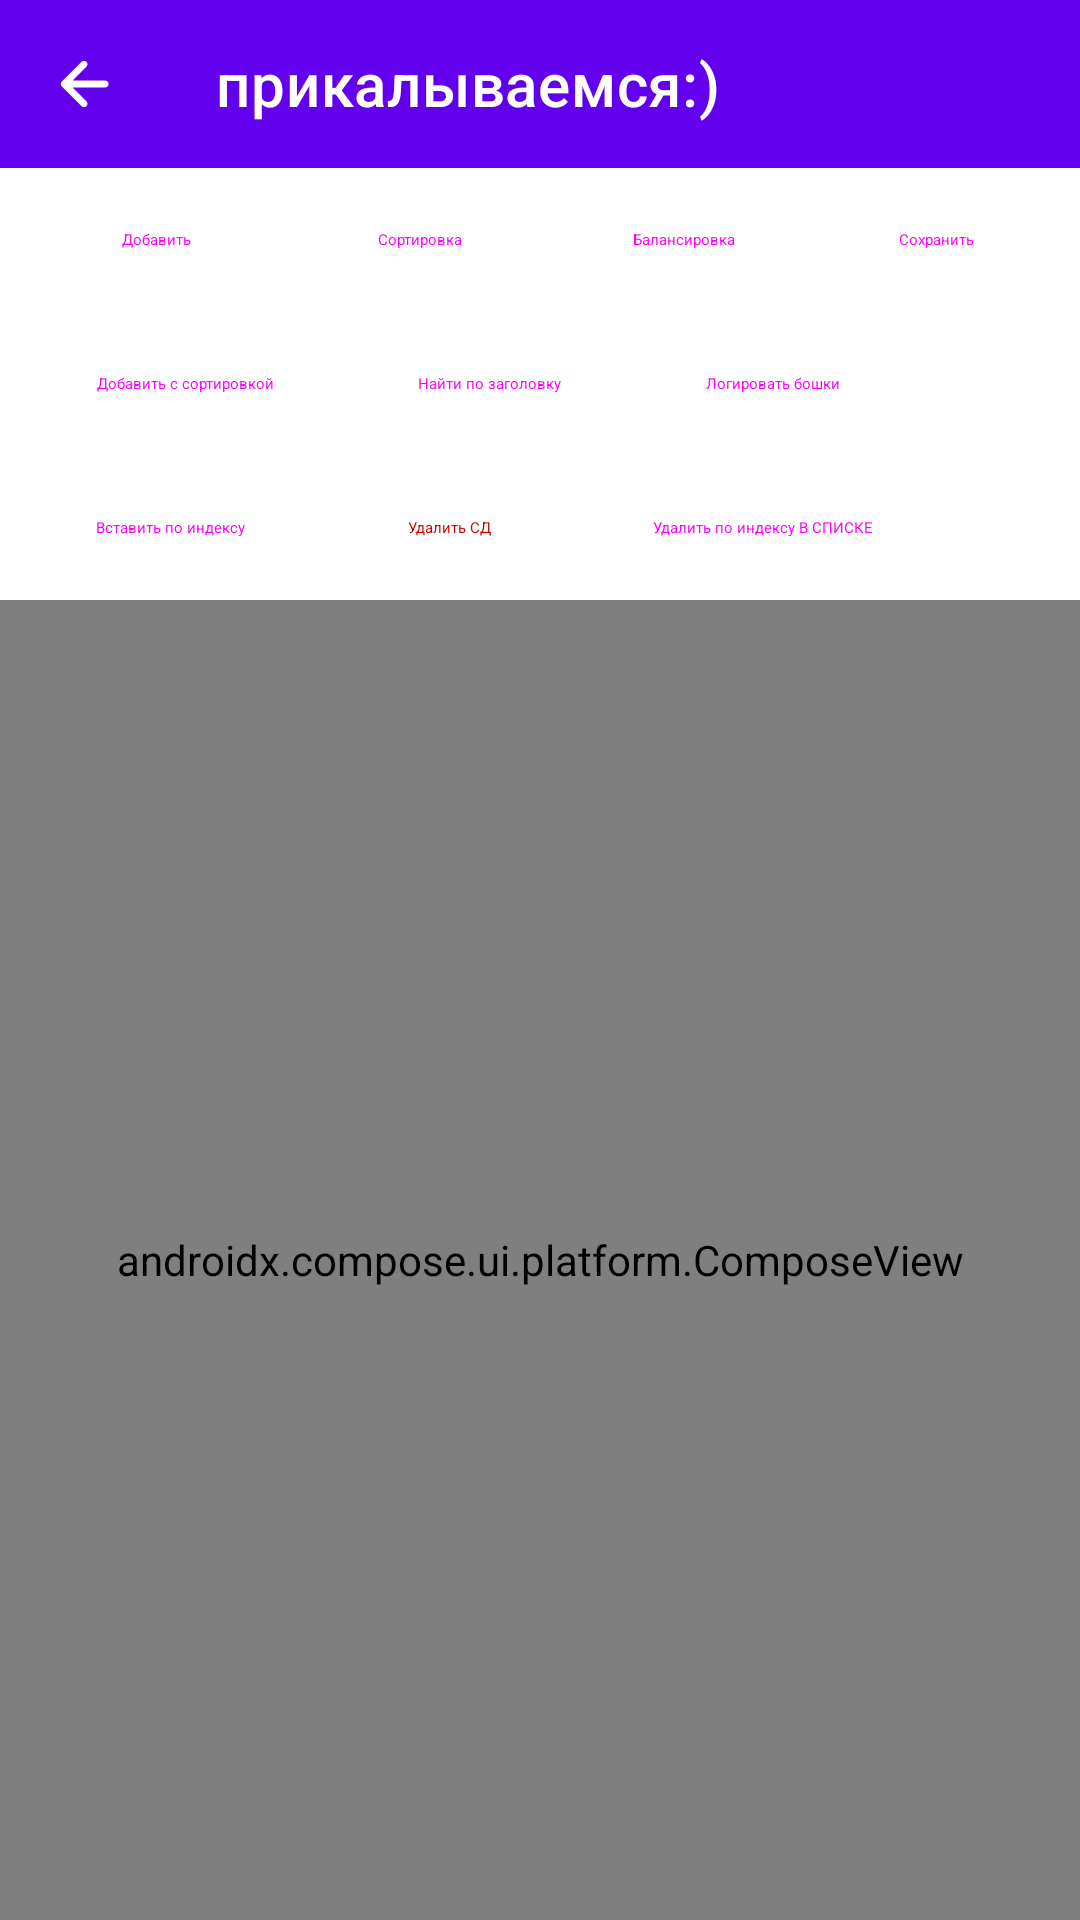

Write the Android layout XML for this screen, with the resource values it uses.
<!-- AndroidManifest.xml: application theme Theme.Lab1_semak7 -->
<!-- res/layout/activity_detail.xml -->
<?xml version="1.0" encoding="utf-8"?>
<LinearLayout
    xmlns:android="http://schemas.android.com/apk/res/android"
    xmlns:app="http://schemas.android.com/apk/res-auto"
    xmlns:tools="http://schemas.android.com/tools"
    android:layout_width="match_parent"
    android:layout_height="match_parent"
    android:orientation="vertical"
    tools:context=".detail.DetailActivity">

    <com.google.android.material.appbar.AppBarLayout
        android:layout_width="match_parent"
        android:layout_height="wrap_content">
        <com.google.android.material.appbar.MaterialToolbar
            android:id="@+id/toolbar"
            android:layout_width="match_parent"
            android:layout_height="?attr/actionBarSize"
            app:navigationIcon="@drawable/ic_arrow_back"
            app:title="прикалываемся:)"
            app:titleTextColor="@color/white"/>
    </com.google.android.material.appbar.AppBarLayout>

    <LinearLayout
        android:id="@+id/creation_panel"
        android:layout_width="match_parent"
        android:layout_height="wrap_content"
        android:orientation="horizontal"
        android:padding="8dp"
        android:gravity="center_vertical"
        android:visibility="gone"
        tools:visibility="visible">

        <Spinner
            android:id="@+id/spinner_type"
            android:layout_width="0dp"
            android:layout_height="wrap_content"
            android:layout_weight="1"
            android:layout_marginEnd="8dp"/>

        <Button
            android:id="@+id/btn_create"
            android:layout_width="wrap_content"
            android:layout_height="wrap_content"
            android:text="@string/add"/>
    </LinearLayout>

    <LinearLayout
        android:id="@+id/control_panel_1"
        android:layout_width="match_parent"
        android:layout_height="wrap_content"
        android:paddingStart="8dp"
        android:paddingEnd="8dp"
        android:orientation="horizontal">

        <Button
            android:id="@+id/btn_add"
            style="@style/Widget.Material3.Button.OutlinedButton"
            android:layout_width="wrap_content"
            android:layout_height="wrap_content"
            app:strokeColor="@android:color/holo_blue_dark"
            android:text="@string/add_ds" />

        <Button
            android:id="@+id/btn_sort"
            style="@style/Widget.Material3.Button.OutlinedButton"
            android:layout_width="wrap_content"
            android:layout_height="wrap_content"
            app:strokeColor="@android:color/holo_blue_dark"
            android:text="@string/sort" />

        <Button
            android:id="@+id/btn_balance"
            style="@style/Widget.Material3.Button.OutlinedButton"
            android:layout_width="wrap_content"
            android:layout_height="wrap_content"
            app:strokeColor="@android:color/holo_blue_dark"
            android:text="@string/balance" />

        <Button
            android:id="@+id/btn_save_json"
            style="@style/Widget.Material3.Button.OutlinedButton"
            android:layout_width="wrap_content"
            android:layout_height="wrap_content"
            app:strokeColor="@android:color/holo_blue_dark"
            android:text="@string/save" />

    </LinearLayout>

    <LinearLayout
        android:id="@+id/control_panel_2"
        android:layout_width="match_parent"
        android:layout_height="wrap_content"
        android:paddingStart="8dp"
        android:paddingEnd="8dp"
        android:orientation="horizontal">



        <Button
            android:id="@+id/btn_add_sorted"
            style="@style/Widget.Material3.Button.OutlinedButton"
            android:layout_width="wrap_content"
            android:layout_height="wrap_content"
            app:strokeColor="@android:color/holo_blue_dark"
            android:text="@string/add_sorted" />

        <Button
            android:id="@+id/btn_find_by_header"
            style="@style/Widget.Material3.Button.OutlinedButton"
            android:layout_width="wrap_content"
            android:layout_height="wrap_content"
            app:strokeColor="@android:color/holo_blue_dark"
            android:text="@string/find_by_header" />

        <Button
            android:id="@+id/btn_log_headers"
            style="@style/Widget.Material3.Button.OutlinedButton"
            android:layout_width="wrap_content"
            android:layout_height="wrap_content"
            app:strokeColor="@android:color/holo_green_dark"
            android:text="@string/log_headers" />

    </LinearLayout>

    <LinearLayout
        android:id="@+id/control_panel_3"
        android:layout_width="match_parent"
        android:layout_height="wrap_content"
        android:orientation="horizontal"
        android:paddingStart="8dp"
        android:paddingEnd="8dp">

        <Button
            android:id="@+id/btn_add_by_index"
            style="@style/Widget.Material3.Button.OutlinedButton"
            android:layout_width="wrap_content"
            android:layout_height="wrap_content"
            android:text="@string/add_by_index"
            app:strokeColor="@android:color/holo_blue_dark" />


        <Button
            android:id="@+id/btn_delete_list"
            style="@style/Widget.Material3.Button.OutlinedButton"
            android:layout_width="wrap_content"
            android:layout_height="wrap_content"
            android:text="@string/delete"
            android:textColor="@android:color/holo_red_dark"
            app:strokeColor="@android:color/holo_red_dark" />

        <Button
            android:id="@+id/btn_remove_by_index"
            style="@style/Widget.Material3.Button.OutlinedButton"
            android:layout_width="wrap_content"
            android:layout_height="wrap_content"
            android:text="@string/remove_by_index"
            app:strokeColor="@android:color/holo_red_dark" />

    </LinearLayout>

    <androidx.compose.ui.platform.ComposeView
        android:id="@+id/compose_view"
        android:layout_width="match_parent"
        android:layout_height="0dp"
        android:layout_weight="1" />

</LinearLayout>
<!-- resources referenced by this layout -->
<resources>
  <!-- drawable ic_arrow_back (drawable) -->
  <vector xmlns:android="http://schemas.android.com/apk/res/android"
      android:width="24dp"
      android:height="24dp"
      android:viewportWidth="960"
      android:viewportHeight="960">
    <path
        android:pathData="m326.15,525.5 l186.68,186.67q13.67,13.68 13.29,32.07 -0.38,18.39 -14.05,32.06 -13.68,12.68 -32.07,13.06 -18.39,0.38 -32.07,-13.29l-264,-264q-6.71,-6.72 -9.81,-14.92 -3.1,-8.19 -3.1,-17.15 0,-8.96 3.1,-17.15 3.1,-8.2 9.81,-14.92L448.17,183.7q12.92,-12.92 31.57,-12.92t32.33,12.92q13.67,13.67 13.67,32.44 0,18.77 -13.67,32.45L326.15,434.5h436.48q19.15,0 32.33,13.17 13.17,13.18 13.17,32.33t-13.17,32.33q-13.18,13.17 -32.33,13.17L326.15,525.5Z"
        android:fillColor="@color/white"/>
  </vector>
  <string name="add">Создать</string>
  <string name="add_by_index">Вставить по индексу</string>
  <string name="add_ds">Добавить</string>
  <string name="add_sorted">Добавить с сортировкой</string>
  <string name="balance">Балансировка</string>
  <string name="delete">Удалить СД</string>
  <string name="find_by_header">Найти по заголовку</string>
  <string name="log_headers">Логировать бошки</string>
  <string name="remove_by_index">Удалить по индексу В СПИСКЕ</string>
  <string name="save">Сохранить</string>
  <string name="sort">Сортировка</string>
  <style name="Theme.Lab1_semak7" parent="Theme.MaterialComponents.DayNight.NoActionBar">
          
          <item name="colorPrimary">@color/purple_500</item>
          <item name="colorPrimaryVariant">@color/purple_700</item>
          <item name="colorOnPrimary">@color/white</item>
          
          <item name="colorSecondary">@color/teal_200</item>
          <item name="colorSecondaryVariant">@color/teal_700</item>
          <item name="colorOnSecondary">@color/black</item>
          
          <item name="android:statusBarColor">?attr/colorPrimaryVariant</item>
          
      </style>
  <!-- not gathered from this repository: default colours our renderer supplied (Android Studio template values) -->
  <color name="purple_500">#FF6200EE</color>
  <color name="purple_700">#FF3700B3</color>
  <color name="teal_200">#FF03DAC5</color>
  <color name="teal_700">#FF018786</color>
  <color name="black">#FF000000</color>
  <color name="white">#FFFFFFFF</color>
</resources>
